The GitHub repository therealsreehari/Grave-and-Non-Grave-Image-Classification-Using-Keras contains a labelled image folder "Grave-and-Non-Grave-Image-Classification-Using-Keras" with 2 categories: grave, non grave. Examples follow, each with its label.

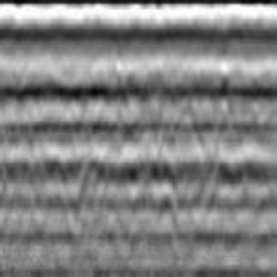
Label: non grave

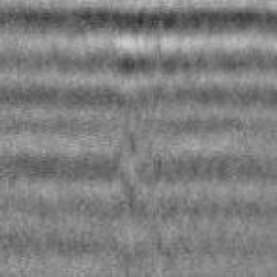
Label: grave

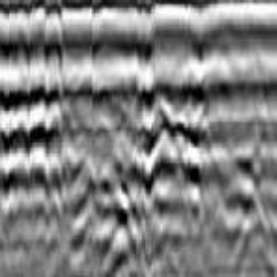
Label: non grave

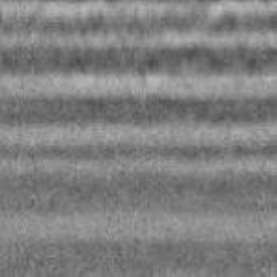
Label: non grave

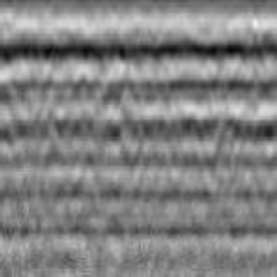
Label: non grave

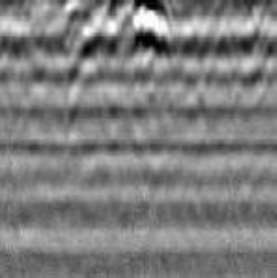
Label: non grave
